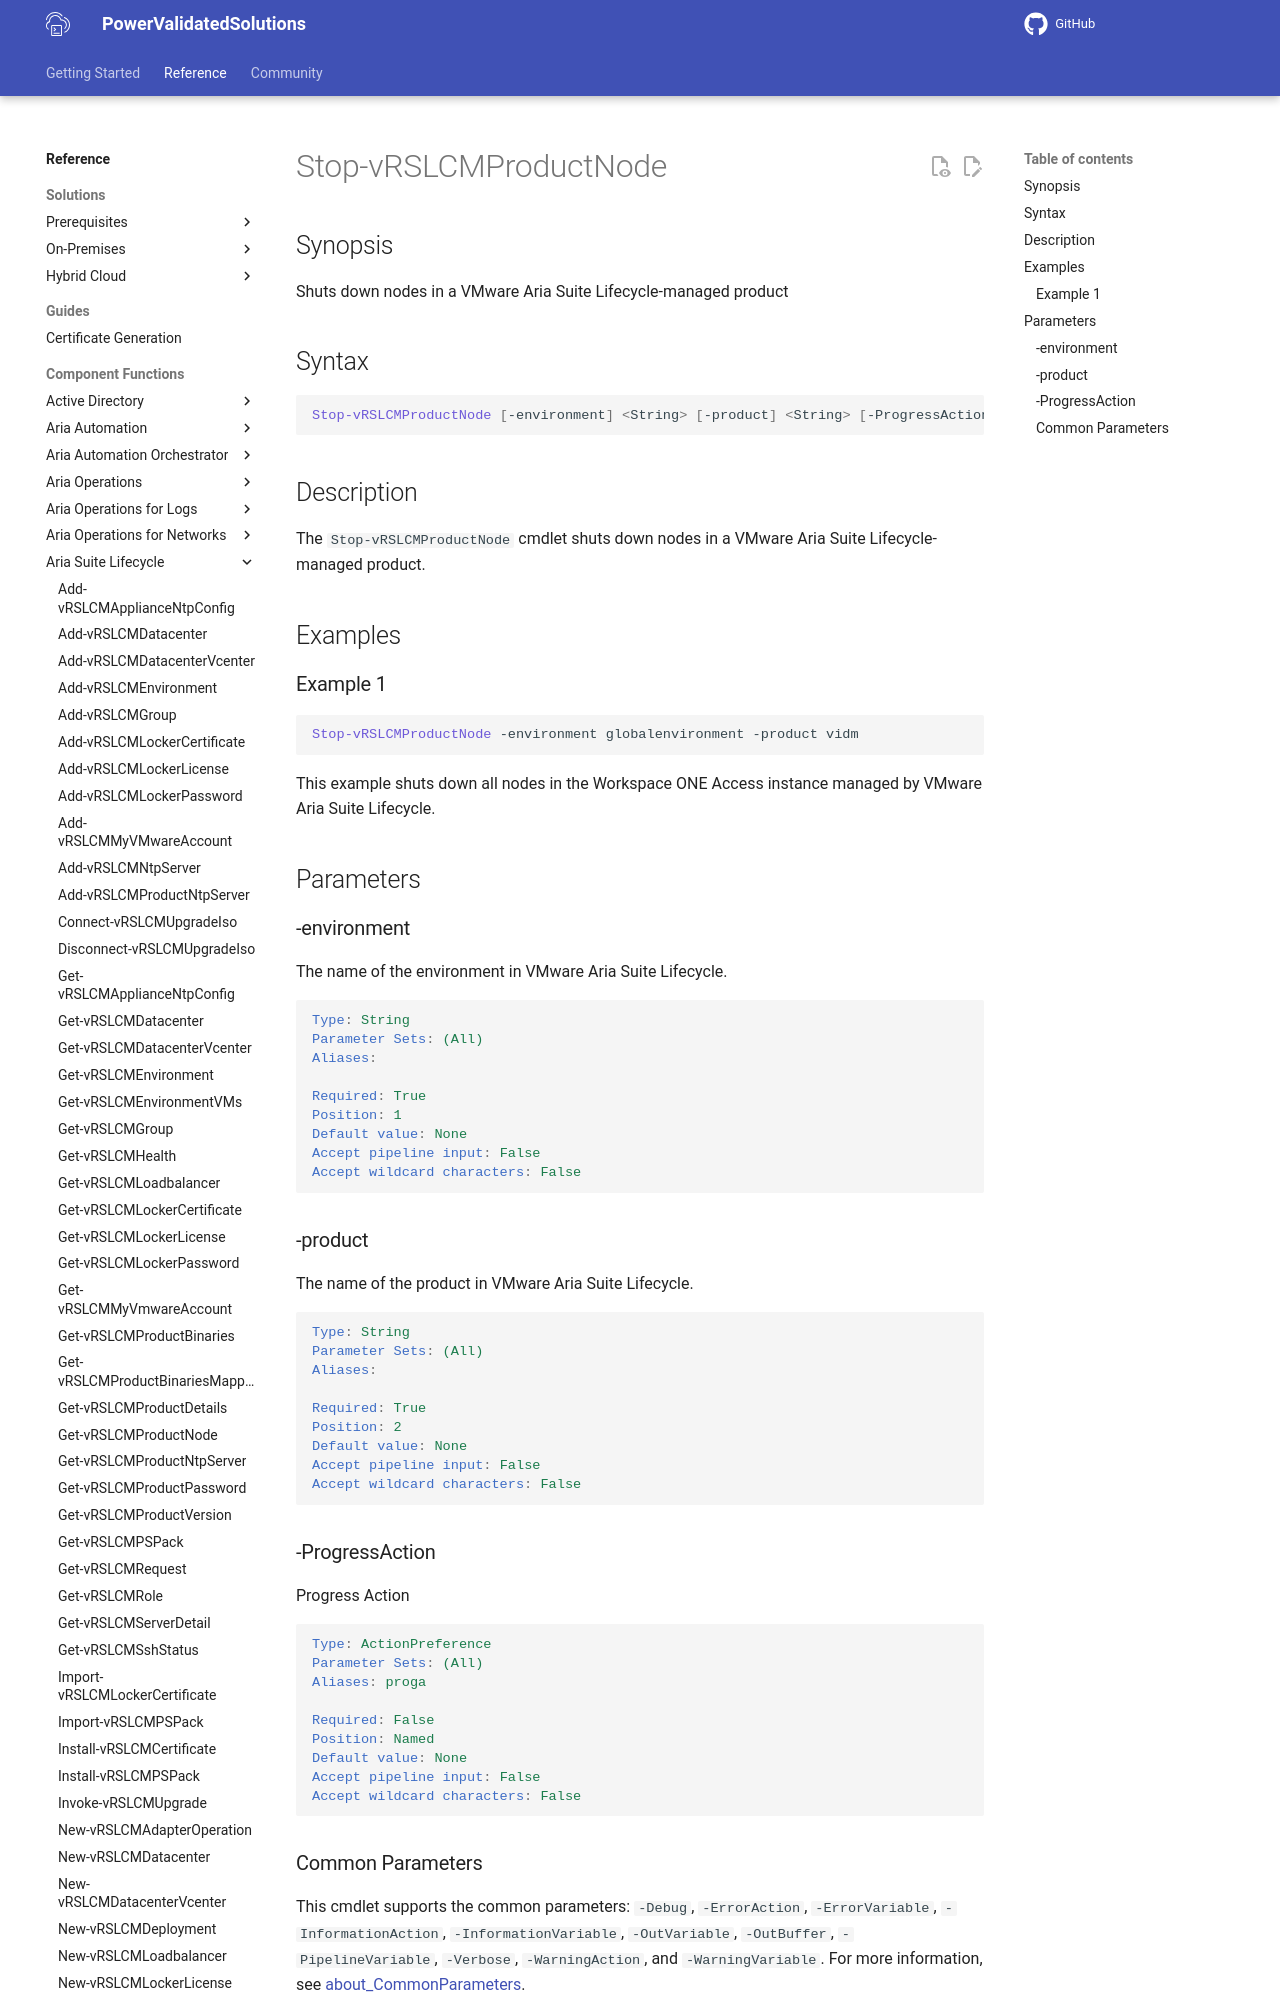

repository: vmware/power-validated-solutions-for-cloud-foundation · page: documentation/functions/aria-suite/aria-suite-lifecycle/Stop-vRSLCMProductNode/index.html · generator: mkdocs

# Stop-vRSLCMProductNode

## Synopsis

Shuts down nodes in a VMware Aria Suite Lifecycle-managed product

## Syntax

```powershell
Stop-vRSLCMProductNode [-environment] <String> [-product] <String> [-ProgressAction <ActionPreference>] [<CommonParameters>]
```

## Description

The `Stop-vRSLCMProductNode` cmdlet shuts down nodes in a VMware Aria Suite Lifecycle-managed product.

## Examples

### Example 1

```powershell
Stop-vRSLCMProductNode -environment globalenvironment -product vidm
```

This example shuts down all nodes in the Workspace ONE Access instance managed by VMware Aria Suite Lifecycle.

## Parameters

### -environment

The name of the environment in VMware Aria Suite Lifecycle.

```yaml
Type: String
Parameter Sets: (All)
Aliases:

Required: True
Position: 1
Default value: None
Accept pipeline input: False
Accept wildcard characters: False
```
